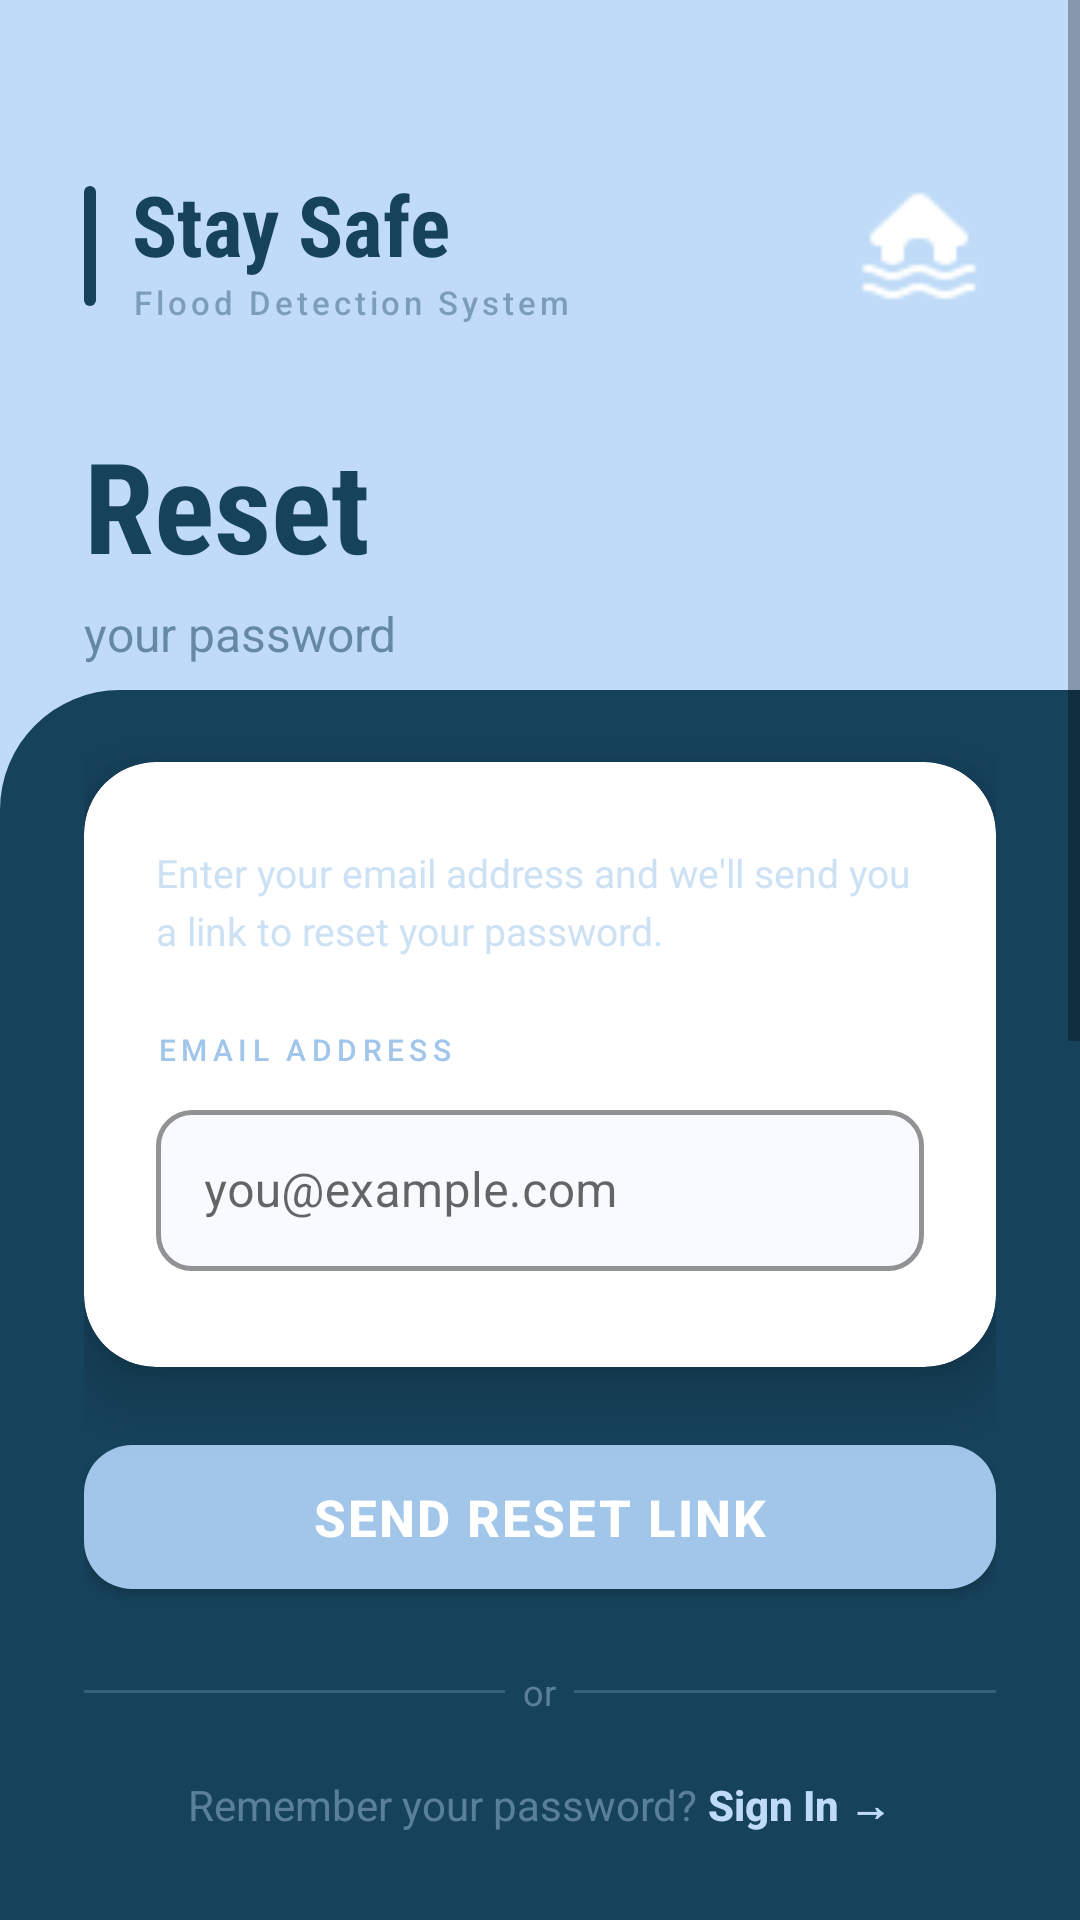

Reconstruct the res/layout file that produces this screen, plus the resources it refers to.
<!-- AndroidManifest.xml: application theme Theme.StaySafe -->
<!-- res/layout/activity_forgetpass.xml -->
<?xml version="1.0" encoding="utf-8"?>
<ScrollView xmlns:android="http://schemas.android.com/apk/res/android"
    xmlns:app="http://schemas.android.com/apk/res-auto"
    android:layout_width="match_parent"
    android:layout_height="match_parent"
    android:background="#BFDBF7"
    android:fillViewport="true">

    <FrameLayout
        android:layout_width="match_parent"
        android:layout_height="wrap_content">

        
        <View
            android:layout_width="match_parent"
            android:layout_height="320dp"
            android:background="#BFDBF7" />

        
        <View
            android:layout_width="match_parent"
            android:layout_height="900dp"
            android:layout_marginTop="280dp"
            android:background="#16425B" />

        
        <ImageView
            android:layout_width="match_parent"
            android:layout_height="120dp"
            android:layout_marginTop="230dp"
            android:src="@drawable/diagonal_divider"
            android:scaleType="fitXY" />

        
        <LinearLayout
            android:layout_width="match_parent"
            android:layout_height="wrap_content"
            android:orientation="vertical"
            android:paddingStart="28dp"
            android:paddingEnd="28dp"
            android:paddingTop="56dp"
            android:paddingBottom="48dp">

            
            <LinearLayout
                android:layout_width="match_parent"
                android:layout_height="wrap_content"
                android:orientation="horizontal"
                android:gravity="center_vertical"
                android:layout_marginBottom="8dp">

                <View
                    android:layout_width="4dp"
                    android:layout_height="40dp"
                    android:background="@drawable/rounded_bar"
                    android:layout_marginEnd="12dp" />

                <LinearLayout
                    android:layout_width="wrap_content"
                    android:layout_height="wrap_content"
                    android:orientation="vertical">

                    <TextView
                        android:layout_width="wrap_content"
                        android:layout_height="wrap_content"
                        android:text="Stay Safe"
                        android:textColor="#16425B"
                        android:textSize="28sp"
                        android:textStyle="bold"
                        android:fontFamily="sans-serif-condensed" />

                    <TextView
                        android:layout_width="wrap_content"
                        android:layout_height="wrap_content"
                        android:text="Flood Detection System"
                        android:textColor="#6616425B"
                        android:textSize="11sp"
                        android:letterSpacing="0.12"
                        android:fontFamily="sans-serif-medium" />
                </LinearLayout>

                <ImageView
                    android:layout_width="40dp"
                    android:layout_height="40dp"
                    android:src="@drawable/floodedhousemini"
                    android:layout_marginLeft="90dp"
                    android:layout_weight="1" />

            </LinearLayout>

            
            <TextView
                android:layout_width="wrap_content"
                android:layout_height="wrap_content"
                android:text="Reset"
                android:textColor="#16425B"
                android:textSize="42sp"
                android:textStyle="bold"
                android:fontFamily="sans-serif-condensed"
                android:layout_marginTop="24dp"
                android:layout_marginBottom="4dp" />

            <TextView
                android:layout_width="wrap_content"
                android:layout_height="wrap_content"
                android:text="your password"
                android:textColor="#8816425B"
                android:textSize="16sp"
                android:fontFamily="sans-serif"
                android:layout_marginBottom="32dp" />

            
            <androidx.cardview.widget.CardView
                android:layout_width="match_parent"
                android:layout_height="wrap_content"
                app:cardBackgroundColor="#FFFFFF"
                app:cardCornerRadius="24dp"
                app:cardElevation="12dp"
                android:layout_marginBottom="20dp">

                <LinearLayout
                    android:layout_width="match_parent"
                    android:layout_height="wrap_content"
                    android:orientation="vertical"
                    android:paddingStart="24dp"
                    android:paddingEnd="24dp"
                    android:paddingTop="28dp"
                    android:paddingBottom="28dp">

                    
                    <TextView
                        android:layout_width="match_parent"
                        android:layout_height="wrap_content"
                        android:text="Enter your email address and we'll send you a link to reset your password."
                        android:textColor="#88A1C6EA"
                        android:textSize="13sp"
                        android:fontFamily="sans-serif"
                        android:lineSpacingExtra="4dp"
                        android:layout_marginBottom="24dp" />

                    
                    <TextView
                        android:layout_width="wrap_content"
                        android:layout_height="wrap_content"
                        android:text="EMAIL ADDRESS"
                        android:textColor="#A1C6EA"
                        android:textSize="10sp"
                        android:letterSpacing="0.18"
                        android:fontFamily="sans-serif-medium"
                        android:layout_marginBottom="8dp" />

                    
                    <com.google.android.material.textfield.TextInputLayout
                        android:layout_width="match_parent"
                        android:layout_height="wrap_content"
                        style="@style/Widget.MaterialComponents.TextInputLayout.OutlinedBox"
                        app:boxStrokeColor="#A1C6EA"
                        app:boxStrokeWidth="1.5dp"
                        app:boxBackgroundColor="#F7FBFF"
                        app:hintTextColor="#A1C6EA"
                        app:boxCornerRadiusTopStart="12dp"
                        app:boxCornerRadiusTopEnd="12dp"
                        app:boxCornerRadiusBottomStart="12dp"
                        app:boxCornerRadiusBottomEnd="12dp"
                        android:layout_marginBottom="4dp">

                        <com.google.android.material.textfield.TextInputEditText
                            android:id="@+id/emailReset"
                            android:layout_width="match_parent"
                            android:layout_height="wrap_content"
                            android:hint="you@example.com"
                            android:inputType="textEmailAddress"
                            android:textColor="#16425B"
                            android:textColorHint="#88A1C6EA"
                            android:paddingTop="16dp"
                            android:paddingBottom="16dp"
                            android:fontFamily="sans-serif" />

                    </com.google.android.material.textfield.TextInputLayout>

                </LinearLayout>
            </androidx.cardview.widget.CardView>

            
            <com.google.android.material.button.MaterialButton
                android:id="@+id/btnReset"
                android:layout_width="match_parent"
                android:layout_height="60dp"
                android:text="Send Reset Link"
                android:textSize="17sp"
                android:textColor="#FFFFFF"
                android:textStyle="bold"
                android:fontFamily="sans-serif-medium"
                android:letterSpacing="0.04"
                app:backgroundTint="#a1c6ea"
                app:cornerRadius="16dp"
                android:layout_marginBottom="20dp" />

            
            <LinearLayout
                android:layout_width="match_parent"
                android:layout_height="wrap_content"
                android:orientation="horizontal"
                android:gravity="center_vertical"
                android:layout_marginBottom="20dp">

                <View
                    android:layout_width="0dp"
                    android:layout_height="1dp"
                    android:layout_weight="1"
                    android:background="#33BFDBF7" />

                <TextView
                    android:layout_width="wrap_content"
                    android:layout_height="wrap_content"
                    android:text="  or  "
                    android:textColor="#66BFDBF7"
                    android:textSize="12sp"
                    android:fontFamily="sans-serif" />

                <View
                    android:layout_width="0dp"
                    android:layout_height="1dp"
                    android:layout_weight="1"
                    android:background="#33BFDBF7" />

            </LinearLayout>

            
            <LinearLayout
                android:layout_width="wrap_content"
                android:layout_height="wrap_content"
                android:layout_gravity="center"
                android:orientation="horizontal">

                <TextView
                    android:layout_width="wrap_content"
                    android:layout_height="wrap_content"
                    android:text="Remember your password? "
                    android:textColor="#66BFDBF7"
                    android:textSize="14sp"
                    android:fontFamily="sans-serif" />

                <TextView
                    android:id="@+id/goBackIn"
                    android:layout_width="wrap_content"
                    android:layout_height="wrap_content"
                    android:text="Sign In →"
                    android:textColor="#BFDBF7"
                    android:textSize="14sp"
                    android:textStyle="bold"
                    android:fontFamily="sans-serif-medium" />

            </LinearLayout>

        </LinearLayout>
    </FrameLayout>
</ScrollView>
<!-- resources referenced by this layout -->
<resources>
  <!-- drawable diagonal_divider (drawable) -->
  <?xml version="1.0" encoding="utf-8"?>
  <shape xmlns:android="http://schemas.android.com/apk/res/android">
      <solid android:color="#16425B" />
      <corners
          android:topLeftRadius="40dp"
          android:topRightRadius="0dp" />
  </shape>
  <!-- drawable floodedhousemini: png bitmap (drawable, 542 bytes) -->
  <!-- drawable rounded_bar (drawable) -->
  <?xml version="1.0" encoding="utf-8"?>
  <shape xmlns:android="http://schemas.android.com/apk/res/android"
      android:shape="rectangle">
      <solid android:color="#16425B" />
      <corners android:radius="10dp" />
  </shape>
  <style name="Theme.StaySafe" parent="Theme.MaterialComponents.DayNight.NoActionBar">
          
      </style>
</resources>
